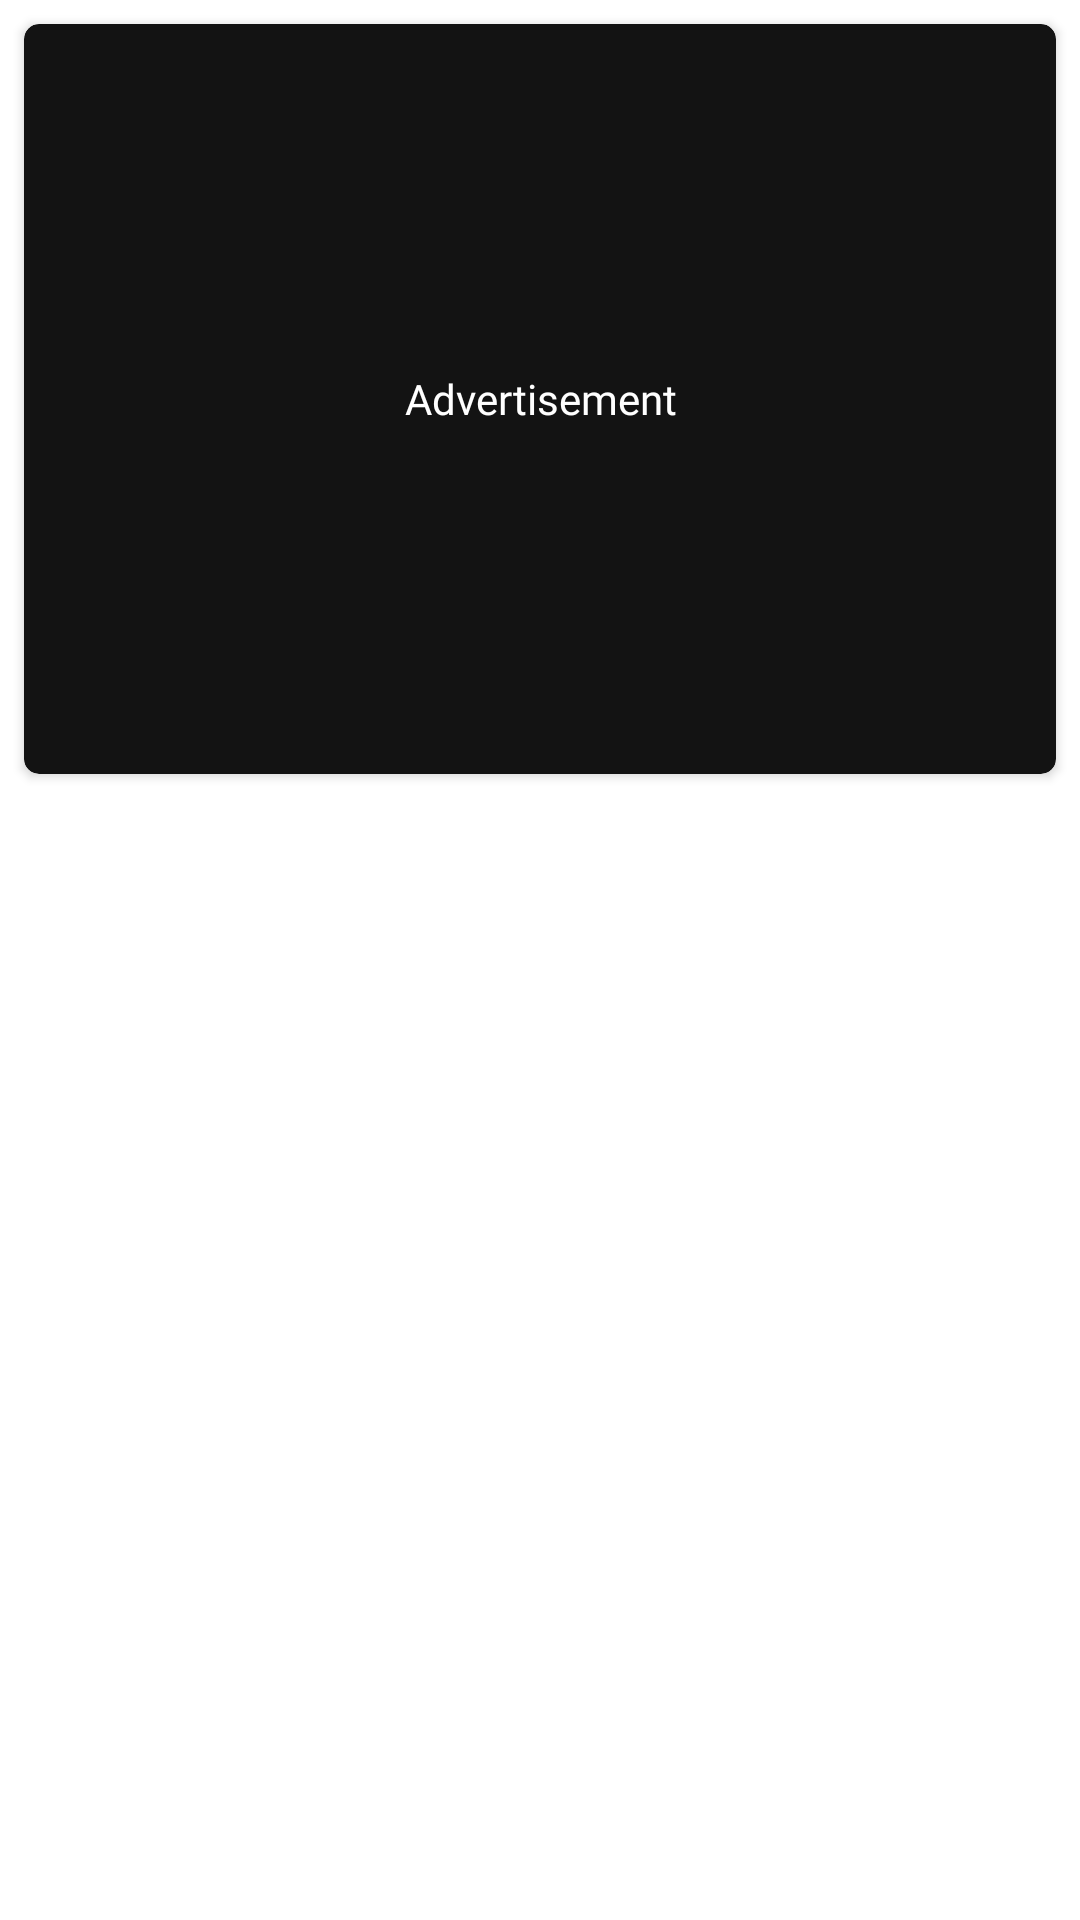

The Android layout XML behind this screen, and the referenced resources:
<!-- AndroidManifest.xml: application theme AppTheme -->
<!-- res/layout/ads_layout_reguler_native.xml -->
<?xml version="1.0" encoding="utf-8"?>
<layout>
    <RelativeLayout xmlns:android="http://schemas.android.com/apk/res/android"
        android:layout_width="match_parent"
        android:layout_height="match_parent"
        xmlns:app="http://schemas.android.com/apk/res-auto">

        <androidx.cardview.widget.CardView
            android:layout_width="match_parent"
            android:layout_height="wrap_content"
            android:layout_marginStart="8dp"
            android:layout_marginTop="8dp"
            android:layout_marginEnd="8dp"
            android:layout_marginBottom="8dp"
            app:cardBackgroundColor="@color/colorlightdark"
            app:cardCornerRadius="5dp">

            <RelativeLayout
                android:gravity="center"
                android:layout_gravity="center"
                android:layout_width="match_parent"
                android:layout_height="250dp">

                <TextView
                    android:layout_width="match_parent"
                    android:layout_height="wrap_content"
                    android:fontFamily="@font/tondo_bold"
                    android:gravity="center"
                    android:text="Advertisement"
                    android:textColor="@color/white" />

            </RelativeLayout>

            <FrameLayout
                android:id="@+id/Admob_Native_Frame"
                android:layout_width="match_parent"
                android:layout_height="wrap_content"
                android:layout_margin="4dp"
                android:visibility="gone">

                <TextView
                    android:layout_width="match_parent"
                    android:layout_height="200dp"
                    android:layout_gravity="center"
                    android:gravity="center"
                    android:text="Ad loading..."
                    android:textColor="@color/white"
                    android:visibility="gone" />
            </FrameLayout>


            <FrameLayout
                android:visibility="gone"
                android:background="@color/white"
                android:id="@+id/max_native_ad_layout"
                android:layout_width="match_parent"
                android:layout_height="320dp" />

        </androidx.cardview.widget.CardView>

    </RelativeLayout>
</layout>
<!-- resources referenced by this layout -->
<resources>
  <color name="colorlightdark">#131313</color>
  <color name="white">#FFFFFFFF</color>
  <style name="AppTheme" parent="Theme.MaterialComponents.Light.NoActionBar">
          <item name="colorPrimary">@color/colorPrimary</item>
          <item name="colorPrimaryDark">@color/colorPrimaryDark</item>
          <item name="colorAccent">@color/colorAccent</item>
  
          <item name="android:navigationBarColor">#EFF4FA</item>
          <item name="android:windowLightNavigationBar">true</item>
      </style>
  <color name="colorPrimary">#05b970</color>
  <color name="colorPrimaryDark">#05b970</color>
  <color name="colorAccent">#05b970</color>
</resources>
